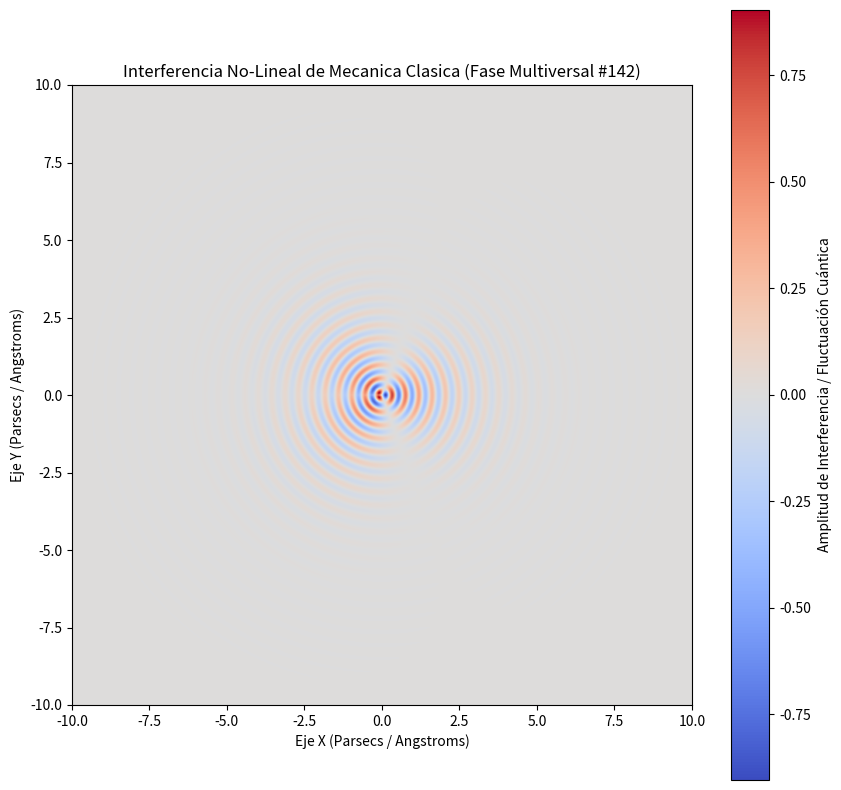

Here is the Python script that generated this plot:
%matplotlib inline
# Simulación Multiversal: Mecanica Clasica - Variante 142
import numpy as np
import matplotlib.pyplot as plt

# Parámetros Físicos No-Lineales
omega_1 = 14.593
omega_2 = 1.281
lambda_decay = 0.76
phase_shift = 2.96

x = np.linspace(-10, 10, 800)
y = np.linspace(-10, 10, 800)
X, Y = np.meshgrid(x, y)

# Dinámica de Fluidos / Campos Tensor-Escalares (Fase Multiversal)
R = np.sqrt(X**2 + Y**2) + 1e-5
Z = (np.sin(omega_1 * R + phase_shift) * np.cos(omega_2 * np.arctan2(Y, X))) * np.exp(-lambda_decay * R)

plt.figure(figsize=(10, 10))
plt.imshow(Z, cmap='coolwarm', extent=[-10, 10, -10, 10], origin='lower')
plt.colorbar(label='Amplitud de Interferencia / Fluctuación Cuántica')
plt.title(r'Interferencia No-Lineal de Mecanica Clasica (Fase Multiversal #142)')
plt.xlabel('Eje X (Parsecs / Angstroms)')
plt.ylabel('Eje Y (Parsecs / Angstroms)')
plt.show()
